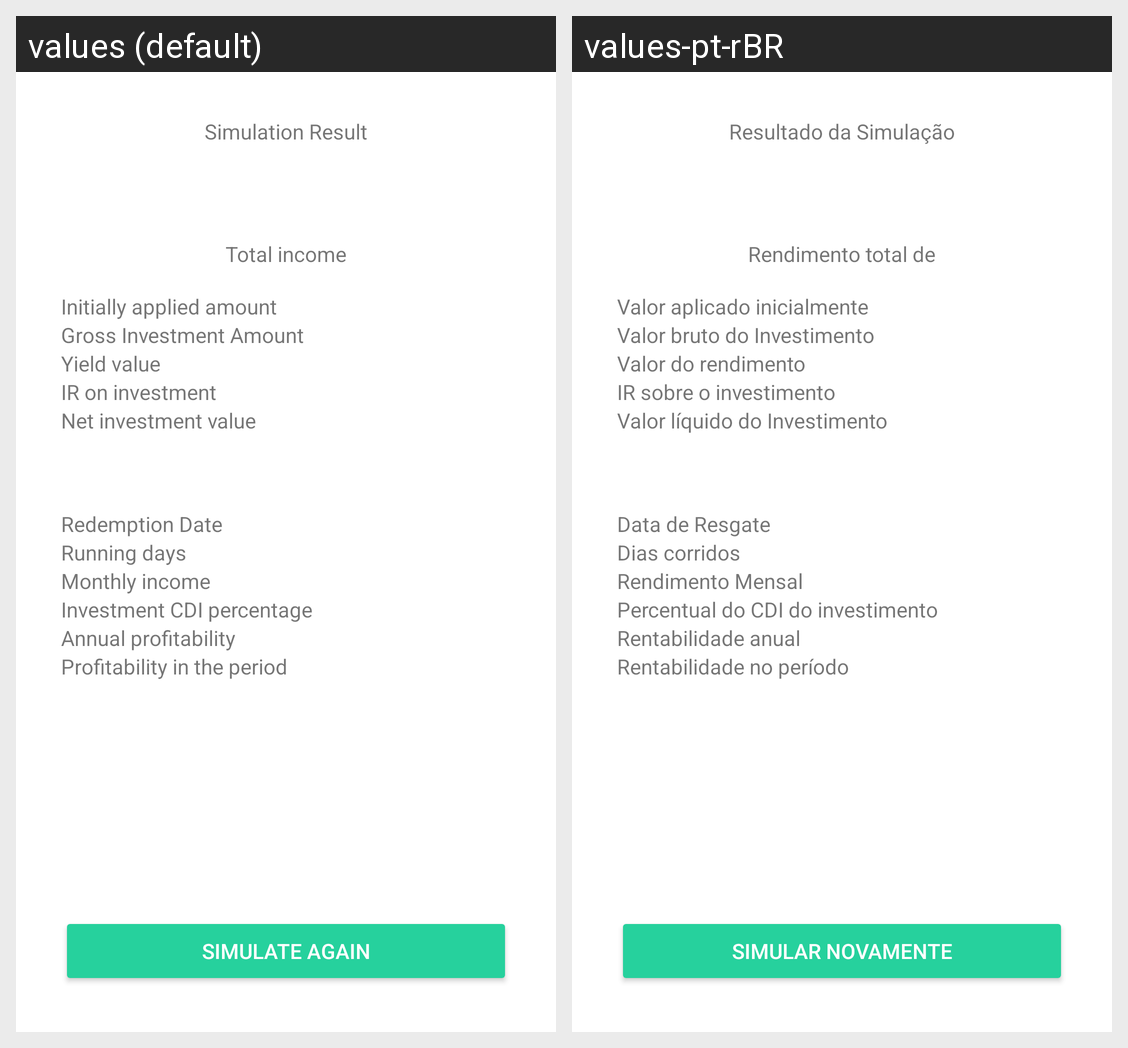

The Android screen above is rendered under two locales of the same app. Produce the string resources it draws, with the default and per-locale values.
Android screen res/layout/simulate_content.xml rendered under 2 locales, left to right: values (default), values-pt-rBR. Device: Nexus 5 (rendered at 1080×1920; each locale shown at half size, 540×960, under a caption strip naming it); theme AppTheme.
Strings drawn on this screen, with the default value and each locale's value (text and hints the layout hard-codes, and strings that could not be matched under every locale, appear in the picture but are not listed):

simulate_title
  values: Simulation Result
  values-pt-rBR: Resultado da Simulação

results_title
  values: Total income
  values-pt-rBR: Rendimento total de

amount_applied_title
  values: Initially applied amount
  values-pt-rBR: Valor aplicado inicialmente

gross_amount_title
  values: Gross Investment Amount
  values-pt-rBR: Valor bruto do Investimento

gross_amount_profit_title
  values: Yield value
  values-pt-rBR: Valor do rendimento

taxes_amount_title
  values: IR on investment
  values-pt-rBR: IR sobre o investimento

net_amount_title
  values: Net investment value
  values-pt-rBR: Valor líquido do Investimento

maturity_date_title
  values: Redemption Date
  values-pt-rBR: Data de Resgate

maturity_business_days_title
  values: Running days
  values-pt-rBR: Dias corridos

monthly_gross_rate_profit_title
  values: Monthly income
  values-pt-rBR: Rendimento Mensal

rate_title
  values: Investment CDI percentage
  values-pt-rBR: Percentual do CDI do investimento

annual_gross_rate_profit_title
  values: Annual profitability
  values-pt-rBR: Rentabilidade anual

rate_profit_title
  values: Profitability in the period
  values-pt-rBR: Rentabilidade no período

btn_simulate_repeat
  values: Simulate again
  values-pt-rBR: Simular novamente
